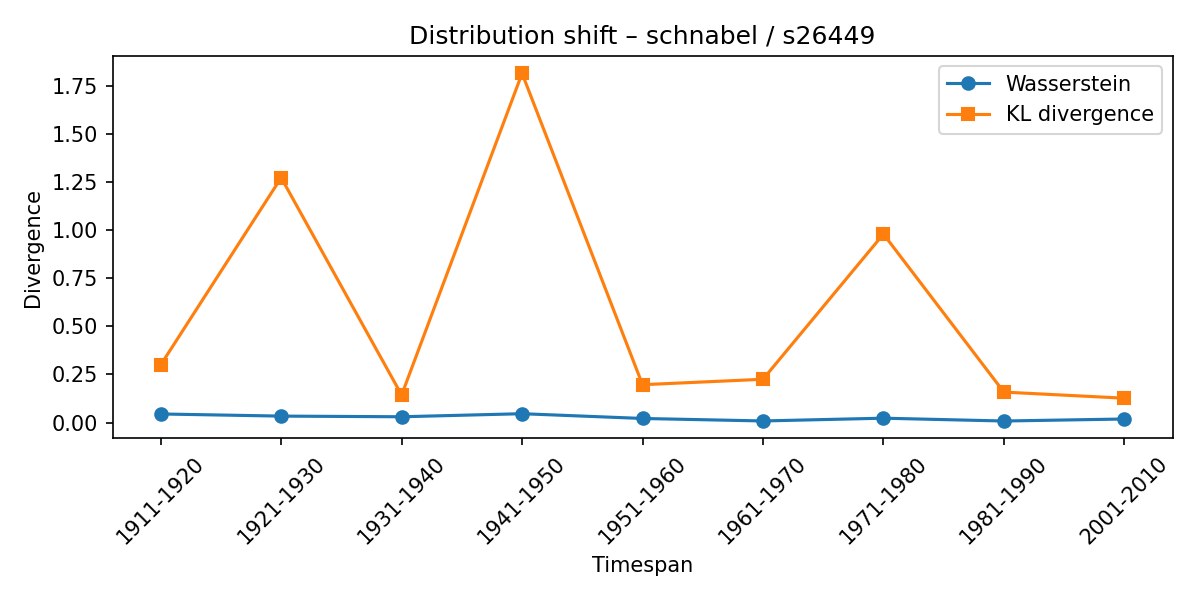

The table this chart was drawn from, first rows:
synset, lexeme, from_timespan, to_timespan, wasserstein, kl_divergence
s26449, schnabel, 1901-1910, 1911-1920, 0.04492, 0.2999
s26449, schnabel, 1911-1920, 1921-1930, 0.03382, 1.272
s26449, schnabel, 1921-1930, 1931-1940, 0.03043, 0.1435
s26449, schnabel, 1931-1940, 1941-1950, 0.0463, 1.814
s26449, schnabel, 1941-1950, 1951-1960, 0.02156, 0.197
s26449, schnabel, 1951-1960, 1961-1970, 0.008616, 0.2252
s26449, schnabel, 1961-1970, 1971-1980, 0.02303, 0.9794
s26449, schnabel, 1971-1980, 1981-1990, 0.008364, 0.1585
s26449, schnabel, 1981-1990, 2001-2010, 0.01876, 0.1269
